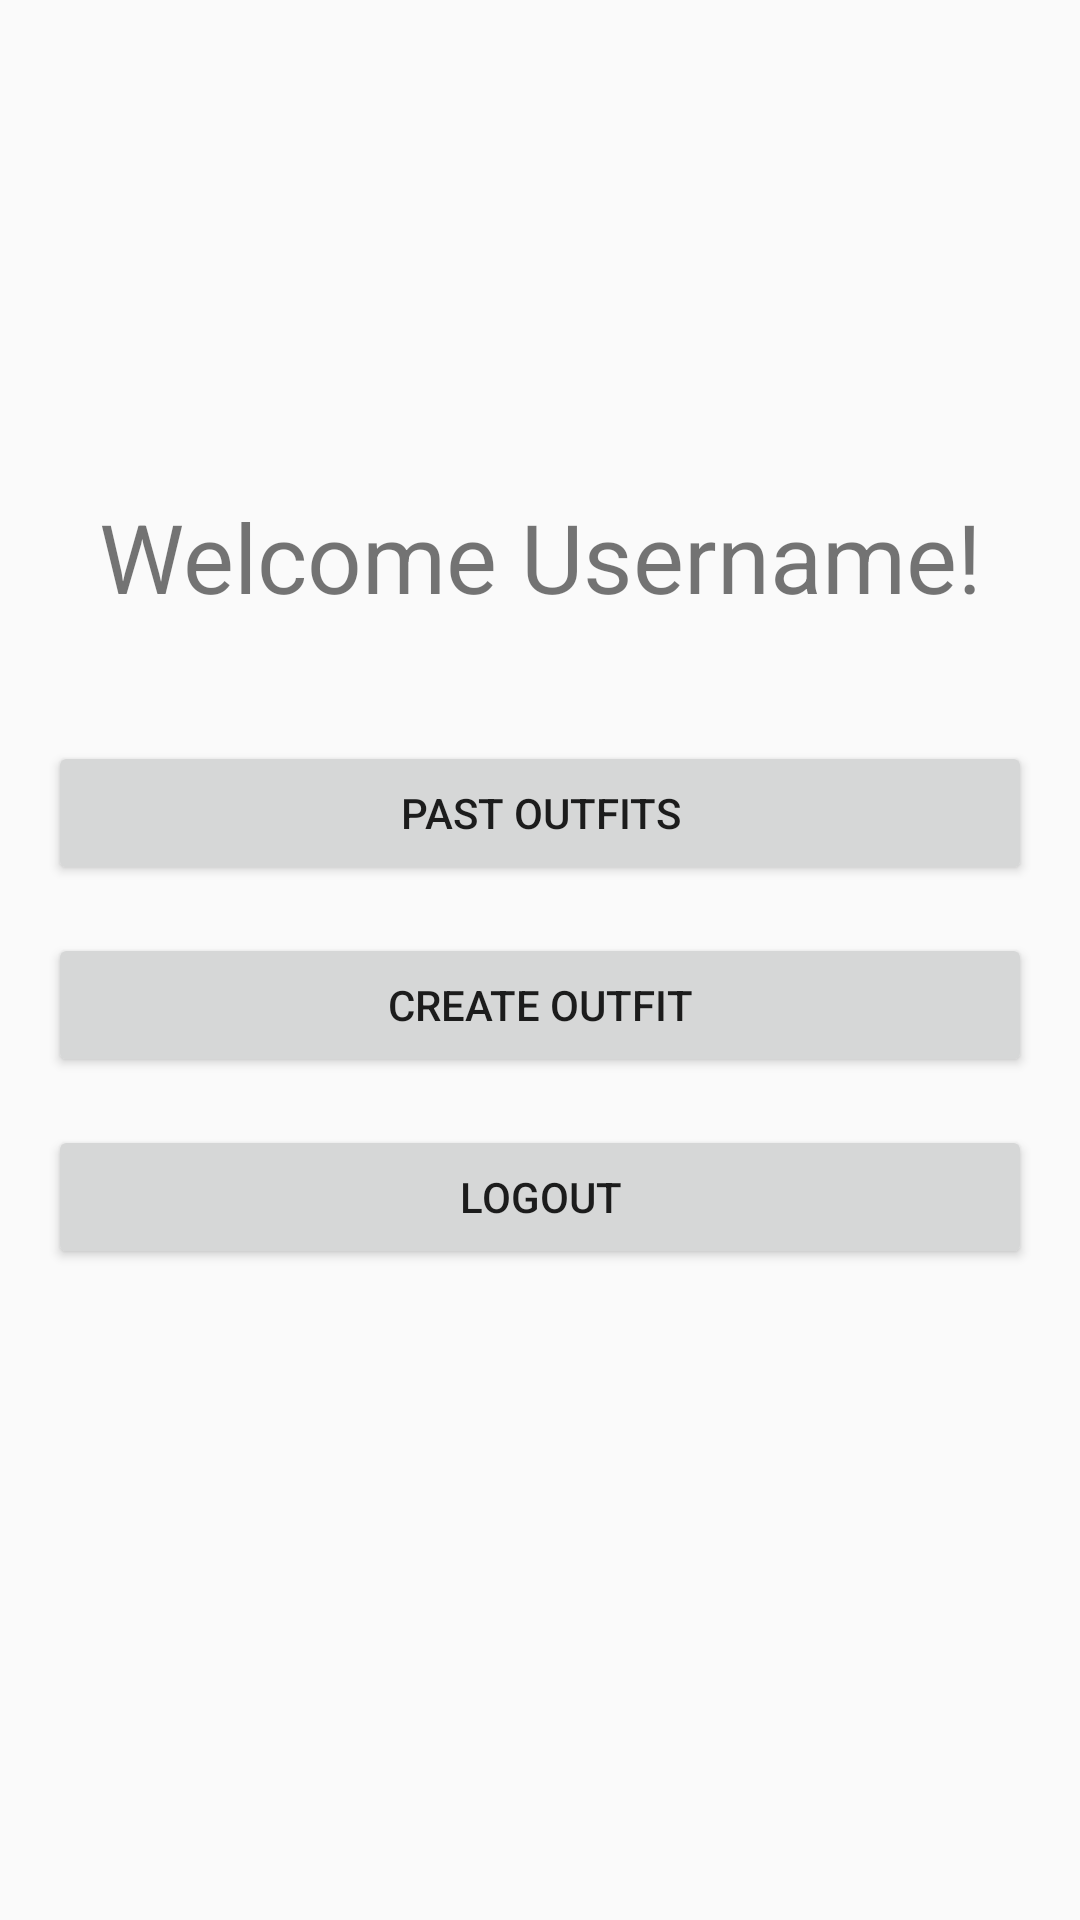

The Android layout XML behind this screen, and the referenced resources:
<!-- AndroidManifest.xml: application theme Theme.Team7 -->
<!-- res/layout/activity_landing.xml -->
<?xml version="1.0" encoding="utf-8"?>
<androidx.constraintlayout.widget.ConstraintLayout xmlns:android="http://schemas.android.com/apk/res/android"
    xmlns:app="http://schemas.android.com/apk/res-auto"
    xmlns:tools="http://schemas.android.com/tools"
    android:id="@+id/main"
    android:layout_width="match_parent"
    android:layout_height="match_parent"
    android:padding="16dp"
    tools:context=".ActivityLanding">

    <TextView
        android:id="@+id/Welcome"
        android:layout_width="0dp"
        android:layout_height="wrap_content"
        android:layout_marginTop="140dp"
        android:gravity="center"
        android:padding="8dp"
        android:text="Welcome Username!"
        android:textSize="32sp"
        app:layout_constraintEnd_toEndOf="parent"
        app:layout_constraintStart_toStartOf="parent"
        app:layout_constraintTop_toTopOf="parent" />

    <Button
        android:id="@+id/pastOutfits"
        android:layout_width="0dp"
        android:layout_height="wrap_content"
        android:layout_marginTop="32dp"
        android:text="Past Outfits"
        app:layout_constraintEnd_toEndOf="parent"
        app:layout_constraintStart_toStartOf="parent"
        app:layout_constraintTop_toBottomOf="@id/Welcome" />

    <Button
        android:id="@+id/createOutfit"
        android:layout_width="0dp"
        android:layout_height="wrap_content"
        android:layout_marginTop="16dp"
        android:text="Create Outfit"
        app:layout_constraintEnd_toEndOf="parent"
        app:layout_constraintStart_toStartOf="parent"
        app:layout_constraintTop_toBottomOf="@id/pastOutfits" />

    <Button
        android:id="@+id/logout"
        android:layout_width="0dp"
        android:layout_height="wrap_content"
        android:layout_marginTop="16dp"
        android:text="Logout"
        app:layout_constraintEnd_toEndOf="parent"
        app:layout_constraintStart_toStartOf="parent"
        app:layout_constraintTop_toBottomOf="@id/createOutfit" />

</androidx.constraintlayout.widget.ConstraintLayout>
<!-- resources referenced by this layout -->
<resources>
  <style name="Theme.Team7" parent="Theme.AppCompat.Light.DarkActionBar">
  
      </style>
</resources>
